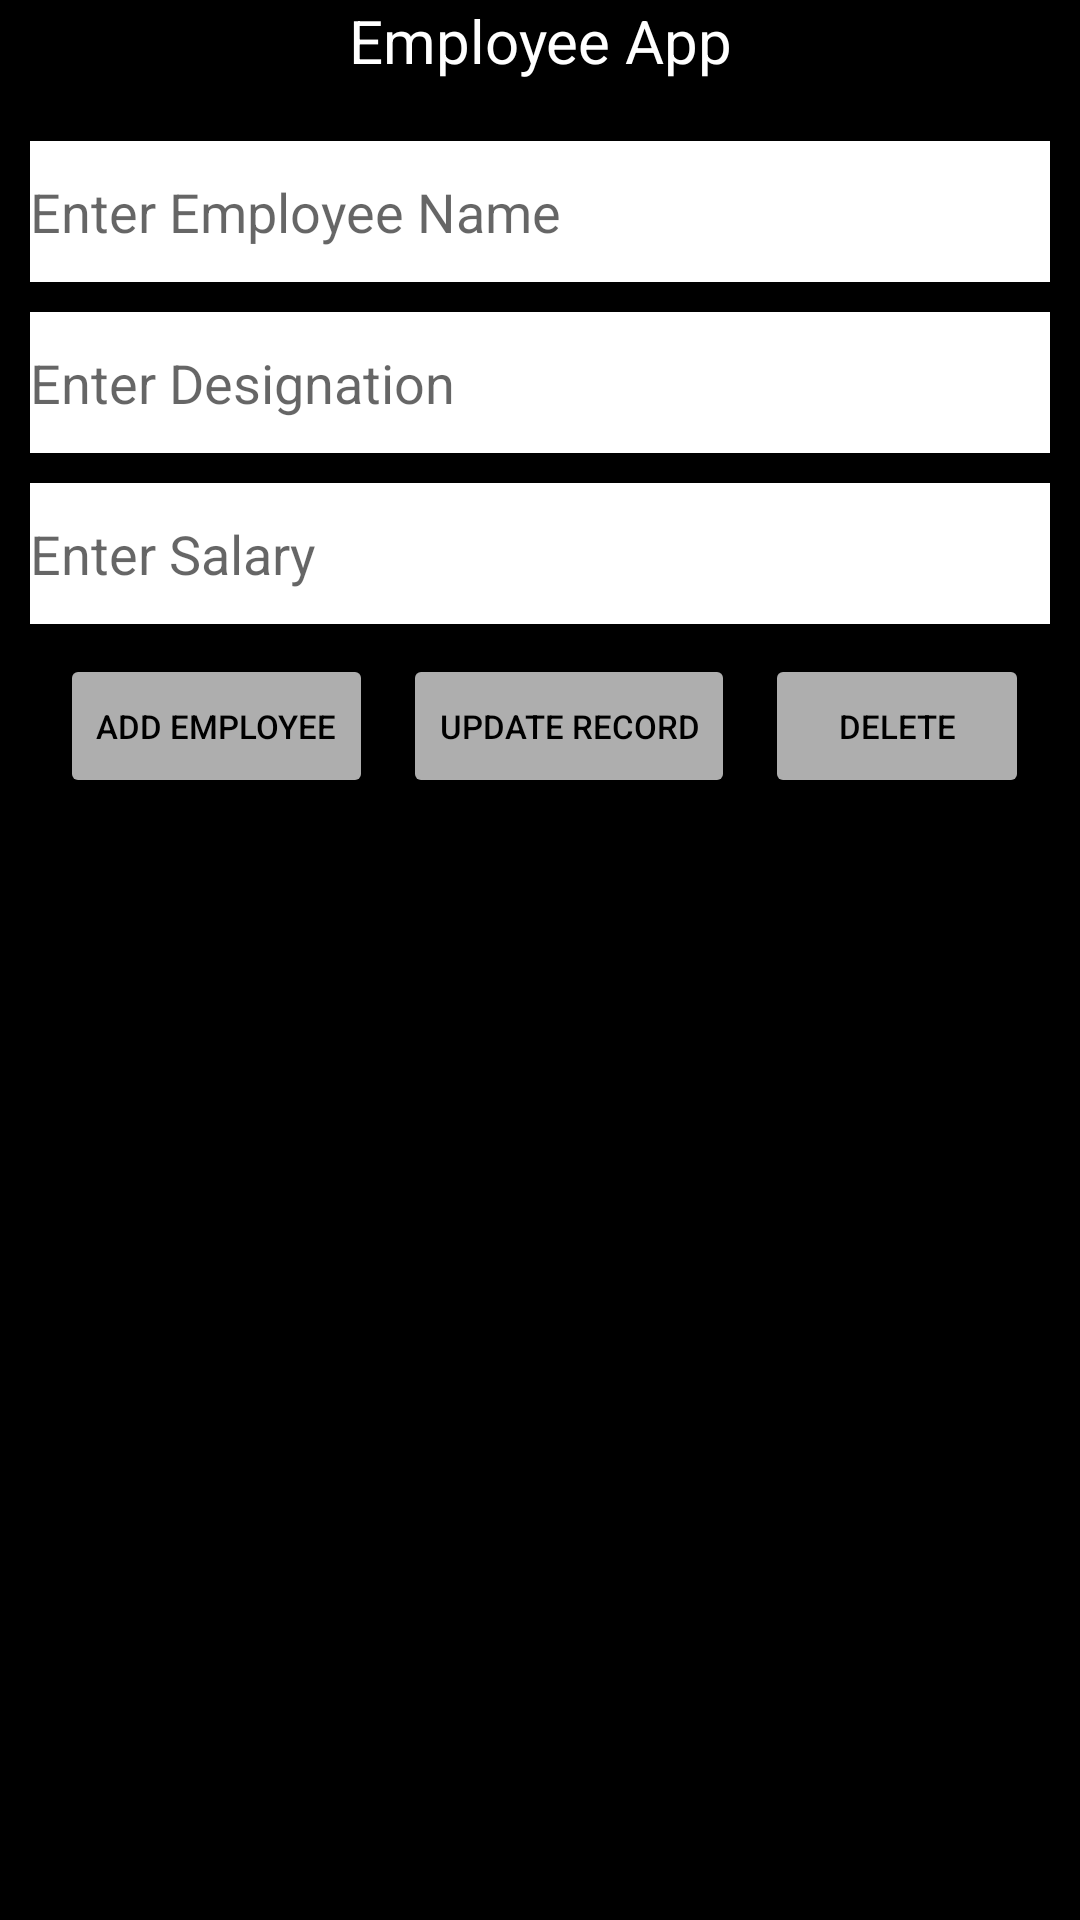

Reconstruct the res/layout file that produces this screen, plus the resources it refers to.
<!-- AndroidManifest.xml: application theme Theme.Examdawd -->
<!-- res/layout/activity_main.xml -->
<?xml version="1.0" encoding="utf-8"?>
<LinearLayout xmlns:android="http://schemas.android.com/apk/res/android"
    xmlns:app="http://schemas.android.com/apk/res-auto"
    xmlns:tools="http://schemas.android.com/tools"
    android:layout_width="match_parent"
    android:layout_height="match_parent"
    android:background="@color/black"
    android:orientation="vertical"
    tools:context=".MainActivity"
    android:paddingLeft="10sp"
    android:paddingRight="10sp"
    >

    <TextView
        android:layout_marginBottom="20sp"
        android:layout_width="match_parent"
        android:layout_height="wrap_content"
        android:text="Employee App"
        android:textSize="20sp"
        android:textColor="@color/white"
        android:gravity="center">

    </TextView>


    <EditText
        android:layout_marginBottom="10sp"
        android:id="@+id/ed_name"
        android:layout_width="match_parent"
        android:layout_height="47dp"
        android:background="@color/white"
        android:hint="Enter Employee Name" />

    <EditText
        android:layout_marginBottom="10sp"
        android:id="@+id/ed_des"
        android:layout_width="match_parent"
        android:layout_height="47dp"
        android:background="@color/white"
        android:hint="Enter Designation" />

    <EditText
        android:layout_marginBottom="10sp"
        android:id="@+id/ed_salary"
        android:layout_width="match_parent"
        android:layout_height="47dp"
        android:background="@color/white"
        android:hint="Enter Salary" />

    <LinearLayout
        android:layout_width="wrap_content"
        android:layout_height="wrap_content"
        android:orientation="horizontal"
        >
        <Button
            android:layout_marginLeft="10sp"
            android:backgroundTint="#AEAEAE"
            android:id="@+id/btn_add"
            android:layout_width="wrap_content"
            android:layout_height="wrap_content"
            android:text="Add Employee"
            android:textSize="11dp"
            android:textColor="@color/black" />

        <Button
            android:layout_marginLeft="10sp"
            android:backgroundTint="#AEAEAE"
            android:id="@+id/btn_Update"
            android:layout_width="wrap_content"
            android:layout_height="wrap_content"
            android:text="Update Record"
            android:textSize="11dp"
            android:textColor="@color/black" />

        <Button
            android:layout_marginLeft="10sp"
            android:backgroundTint="#AEAEAE"
            android:id="@+id/btn_delete"
            android:textSize="11dp"
            android:layout_width="wrap_content"
            android:layout_height="wrap_content"
            android:text="Delete"
            android:textColor="@color/black" />
    </LinearLayout>



    <androidx.recyclerview.widget.RecyclerView
        android:paddingTop="10sp"
        android:id="@+id/rcv_list"
        android:layout_width="match_parent"
        android:layout_height="match_parent"
        />


</LinearLayout>
<!-- resources referenced by this layout -->
<resources>
  <style name="Theme.Examdawd" parent="Theme.MaterialComponents.DayNight.DarkActionBar">
          
          <item name="colorPrimary">@color/purple_500</item>
          <item name="colorPrimaryVariant">@color/purple_700</item>
          <item name="colorOnPrimary">@color/white</item>
          
          <item name="colorSecondary">@color/teal_200</item>
          <item name="colorSecondaryVariant">@color/teal_700</item>
          <item name="colorOnSecondary">@color/black</item>
          
          <item name="android:statusBarColor" tools:targetApi="l">?attr/colorPrimaryVariant</item>
          
      </style>
  <!-- not gathered from this repository: default colours our renderer supplied (Android Studio template values) -->
  <color name="purple_500">#FF6200EE</color>
  <color name="purple_700">#FF3700B3</color>
  <color name="teal_200">#FF03DAC5</color>
  <color name="teal_700">#FF018786</color>
  <color name="black">#FF000000</color>
  <color name="white">#FFFFFFFF</color>
</resources>
